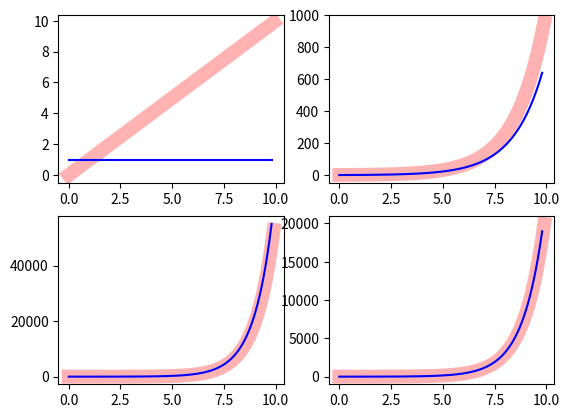

Source code (Python):
import numpy as np
import matplotlib.pyplot as plt

N    = 100
dx   = 0.1
t    = np.arange(0,dx*N,dx)
f    = [t,
        2**t,
        3**t,
        np.exp(t),
        ]

fig  = plt.figure()

for i in range(len(f)):
    contiAxe = fig.add_subplot(2,2,i+1)
    y=np.real(np.diff(f[i])/dx)
    plt.plot(t,np.real(f[i]),'r-',linewidth=10,alpha=0.3)
    plt.plot(t[:-1],y,'b-')

plt.show()
